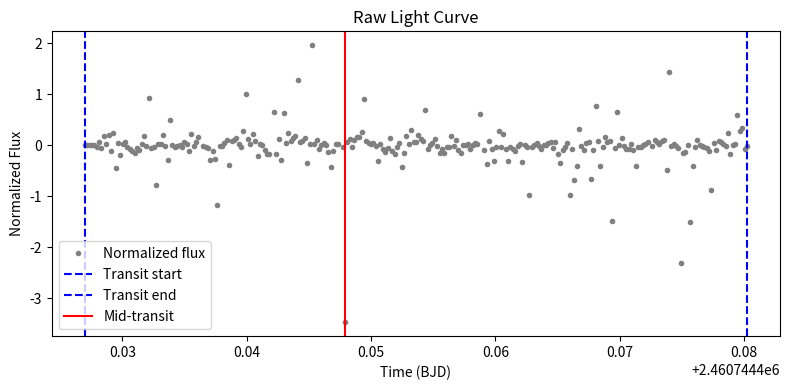
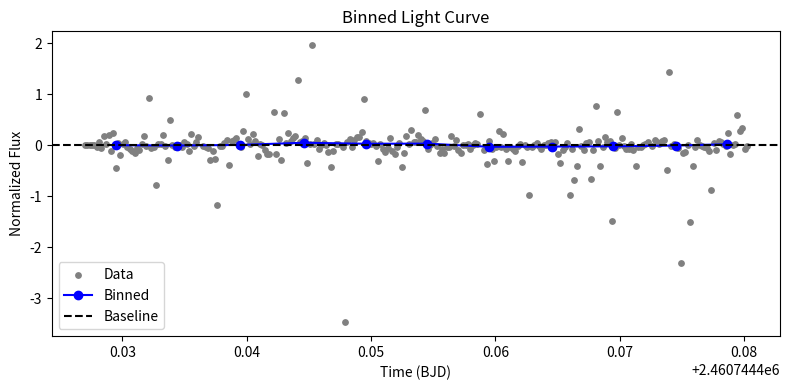
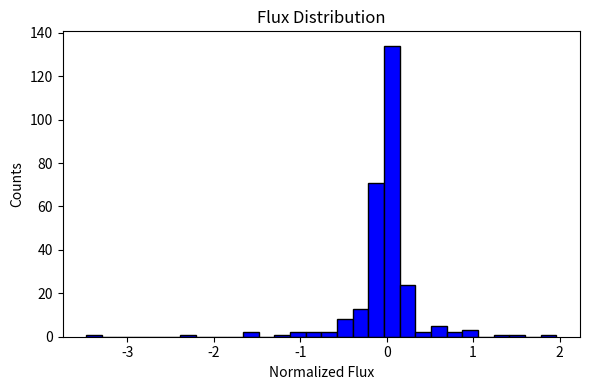
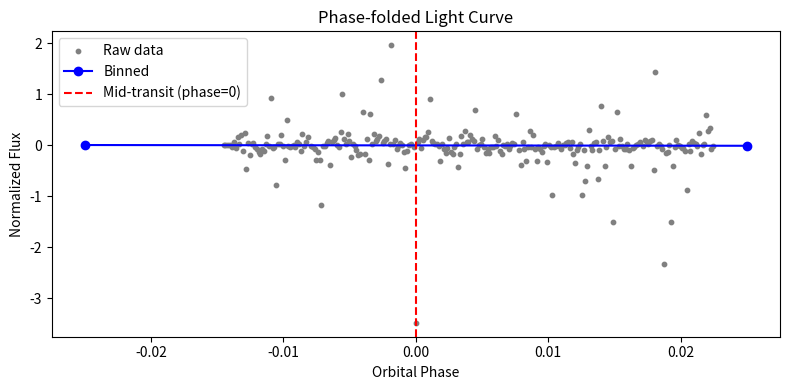

These charts were generated, in order, by the following Python code:
import numpy as np
import matplotlib.pyplot as plt

times_text = """
Times: 2460744.42697611 2460744.42716597 2460744.42735613 2460744.42754617
 2460744.42773636 2460744.42792655 2460744.42811682 2460744.42830703
 2460744.4284972  2460744.42868733 2460744.4288775  2460744.42906893
 2460744.42926025 2460744.42945143 2460744.42964267 2460744.42983398
 2460744.4300241  2460744.43021431 2460744.43040446 2460744.4305946
 2460744.43078479 2460744.43097496 2460744.43116519 2460744.43135538
 2460744.43154557 2460744.43173577 2460744.43192594 2460744.43211611
 2460744.43230627 2460744.43249649 2460744.43268672 2460744.43287687
 2460744.43306704 2460744.43325722 2460744.43344739 2460744.43363758
 2460744.43382778 2460744.43401794 2460744.4342081  2460744.43439839
 2460744.43458857 2460744.43477878 2460744.43496856 2460744.43515879
 2460744.43534858 2460744.43553831 2460744.43572795 2460744.43591818
 2460744.43610836 2460744.43648878 2460744.43667896 2460744.43686919
 2460744.43705937 2460744.43724954 2460744.43743976 2460744.43762991
 2460744.43782011 2460744.43801029 2460744.43820045 2460744.43839062
 2460744.43858081 2460744.43877101 2460744.4389612  2460744.43915134
 2460744.4393415  2460744.43953174 2460744.43972192 2460744.43991209
 2460744.44010222 2460744.44029242 2460744.44048258 2460744.44067274
 2460744.44086263 2460744.44105234 2460744.44124254 2460744.44143271
 2460744.44162283 2460744.44181301 2460744.4420032  2460744.44219341
 2460744.44238357 2460744.44257373 2460744.44276388 2460744.44295406
 2460744.44314421 2460744.44333438 2460744.44352457 2460744.44371477
 2460744.44390497 2460744.44409515 2460744.44428532 2460744.44447555
 2460744.44466577 2460744.44485598 2460744.44504612 2460744.44523632
 2460744.44542671 2460744.44561686 2460744.44580703 2460744.44599724
 2460744.44618743 2460744.44637758 2460744.44656786 2460744.44675811
 2460744.44694828 2460744.44713848 2460744.44732864 2460744.44751888
 2460744.4477086  2460744.44789832 2460744.44808847 2460744.44827856
 2460744.44846869 2460744.44865843 2460744.44884857 2460744.44903874
 2460744.44922842 2460744.44941853 2460744.44960867 2460744.44979879
 2460744.44998893 2460744.45017912 2460744.45036929 2460744.45055944
 2460744.45074958 2460744.45093978 2460744.45113    2460744.45132017
 2460744.45151026 2460744.45170044 2460744.45189062 2460744.45208076
 2460744.45227097 2460744.45246102 2460744.45265121 2460744.45284137
 2460744.45303156 2460744.45322173 2460744.45341192 2460744.4536021
 2460744.45379221 2460744.4539824  2460744.45417254 2460744.45436272
 2460744.4545529  2460744.45474301 2460744.4549332  2460744.4551234
 2460744.45531357 2460744.45550374 2460744.45569393 2460744.45588408
 2460744.45607425 2460744.45626442 2460744.45645455 2460744.4566447
 2460744.45683488 2460744.45702516 2460744.45721532 2460744.45740548
 2460744.45759565 2460744.45778585 2460744.45797605 2460744.45816627
 2460744.45835644 2460744.45854669 2460744.45873691 2460744.4589271
 2460744.45911734 2460744.45930753 2460744.45949785 2460744.45968926
 2460744.45987944 2460744.46006965 2460744.46025981 2460744.46044997
 2460744.46064012 2460744.46083146 2460744.46102279 2460744.46121259
 2460744.46140278 2460744.46159297 2460744.46178315 2460744.46197327
 2460744.46216469 2460744.46235487 2460744.46254501 2460744.46273519
 2460744.46292517 2460744.46311537 2460744.46330555 2460744.46349569
 2460744.46368583 2460744.46387603 2460744.46406618 2460744.46425637
 2460744.46444648 2460744.46463665 2460744.46482708 2460744.46501714
 2460744.46520732 2460744.46539749 2460744.46558768 2460744.46577783
 2460744.46596802 2460744.46615819 2460744.46634843 2460744.46653859
 2460744.46672882 2460744.46691899 2460744.46710887 2460744.46729913
 2460744.46748927 2460744.46767942 2460744.46786965 2460744.46805979
 2460744.46824977 2460744.46843989 2460744.46863009 2460744.46882024
 2460744.46901042 2460744.46920061 2460744.46939076 2460744.46958092
 2460744.46977105 2460744.46996119 2460744.4701514  2460744.47034158
 2460744.4705318  2460744.470722   2460744.47091219 2460744.4711023
 2460744.47129243 2460744.47148193 2460744.47167209 2460744.47186223
 2460744.47205194 2460744.47224198 2460744.47243216 2460744.47262232
 2460744.47281251 2460744.47300262 2460744.47319278 2460744.47338297
 2460744.47357315 2460744.47376333 2460744.47395352 2460744.47414368
 2460744.47433383 2460744.47452413 2460744.47471426 2460744.47490453
 2460744.47509467 2460744.47528485 2460744.47547504 2460744.47566524
 2460744.47585544 2460744.47604559 2460744.47623598 2460744.47642617
 2460744.47661635 2460744.47680647 2460744.47699664 2460744.47718684
 2460744.47737703 2460744.47756721 2460744.4777574  2460744.4779476
 2460744.47813778 2460744.47832792 2460744.478518   2460744.47870818
 2460744.4788983  2460744.47908848 2460744.47927865 2460744.47946871
 2460744.47965887 2460744.47984904 2460744.48003918 2460744.48022937
"""

fluxes_text = """
Fluxes: 1.16761921e-02  4.78884973e-03 -4.90197296e-03  3.31585988e-02
  5.80431693e-02 -2.31374297e-01  4.63702988e-01 -3.93999242e-01
  1.23127382e+00  2.19717977e-01  1.43946618e+00 -8.19517785e-01
  1.68799146e+00 -3.23401553e+00  2.99359792e-01 -1.37338206e+00
  1.64719575e-01  3.82854671e-01 -2.82463523e-01 -5.36643157e-01
 -8.63545331e-01 -1.12670228e+00 -4.34362737e-01 -7.23255458e-01
  1.48145824e-01  1.25767272e+00 -6.67940385e-02  6.58604809e+00
 -3.75510863e-01 -1.88953422e-01 -5.47944302e+00  1.62908001e-01
  2.28629226e-01  1.41072392e+00 -9.90723093e-02 -2.00715173e+00
  3.57290309e+00 -2.15196635e-02 -2.79630119e-01 -4.51919636e-02
  9.44554645e-02 -2.47584687e-01  4.75572592e-01  2.37710874e-01
 -7.97874722e-01  1.57548551e+00 -3.99626107e-02  4.32322738e-01
  1.19277487e+00 -1.29549535e-01 -1.77357962e-01 -4.33784280e-01
 -2.07098234e+00 -8.54378945e-01 -1.98423153e+00 -8.31693512e+00
 -1.07534623e-01 -9.64626795e-02  3.12564939e-01  6.82896869e-01
 -2.71082041e+00  5.46840879e-01  7.10799918e-01  9.72119530e-01
  1.10506272e-01 -1.77435900e-01  1.92754335e+00  7.08774915e+00
  8.86083615e-01  1.41583029e-01  1.62496313e+00  6.13196422e-01
 -1.55602871e+00  2.08941666e-01 -2.25523914e-02 -6.52035573e-01
 -1.26390400e+00 -1.19103916e+00 -3.28010967e+01  4.66883084e+00
 -1.19140730e+00  8.92648605e-01 -1.98916778e+00  4.43017323e+00
  2.68195216e-01  1.63853981e+00  6.46844635e-01  9.38439386e-01
  1.27971431e+00  9.11943711e+00  4.06814801e-01  5.75075925e-01
  9.45379692e-01 -2.53981430e+00  2.41559598e-01  1.39249719e+01
  1.39190220e-01  7.71357323e-01 -5.19945395e-01 -8.41296068e-03
  2.84004373e-01 -2.55809256e-03 -9.08945563e-01 -3.08004718e+00
 -8.09583738e-01  1.03972257e-01  1.55571837e-01  3.59098157e+01
 -2.35782073e-01 -2.46450076e+01  4.78106598e-01  9.04919766e-01
 -2.88876356e-01  7.42748387e-01  1.14601310e+00  1.18077328e+00
  1.87571139e+00  6.42706013e+00  6.53964148e-01  2.80751108e-01
  2.10576947e-01  2.69508148e-01 -8.77307914e-02 -2.18906590e+00
  2.06510189e-01 -4.61721564e-01 -9.86259938e-01 -3.41380382e-01
  9.79051194e-01 -8.59071264e-01 -1.20778658e+00 -2.56115312e-01
  2.46593155e-01 -2.99436960e+00 -1.14570940e+00  1.34190755e+00
  1.97906527e-01  2.06725560e+00  4.09352079e-01  4.09349248e-01
  1.48344759e+00  8.99965023e-01  6.00086388e-01  4.94378800e+00
 -5.42572573e-01  5.96240069e-02  2.58338569e-01  9.17811633e-01
 -1.72885410e-01 -1.07878910e+00 -5.35391730e-01 -1.06520537e+00
 -2.35216109e-01 -1.75894782e-01  1.30168531e+00 -1.27399100e-01
  7.00015361e-01 -7.26708867e-01 -1.13877951e+00  4.24476748e-02
 -1.51120531e-02  1.58613411e-01 -4.79013258e-01 -9.18119488e-03
  3.66213313e-01  1.72727830e-01  4.33078688e+00 -1.15502570e+02
 -6.07168338e-01 -2.66585718e+00  5.48111295e-01 -4.69533195e-01
 -2.14689760e+00 -2.41340248e-01  2.02524032e+00 -2.84627222e-01
  1.50044001e+00 -5.20733890e-01 -2.15613700e+00 -1.89459253e-01
 -5.31749934e-01 -8.52611127e-01 -6.85405897e-02  1.33116870e-01
 -2.33738987e+00  4.76112713e-02 -2.83981345e-01 -6.94089456e+00
 -1.84187069e-01 -3.03734847e-02  2.93591426e-01 -1.01318487e-01
 -5.22351922e-01  5.67726053e-02  6.03092712e-03  3.04305614e-01
  4.99045482e-01 -3.35915989e-01  5.05679815e-01 -1.23669181e+00
 -2.42323907e+00 -6.89919266e-01 -1.81502931e-01  2.59219212e-01
 -6.90197975e+00 -5.64567313e-01 -4.90316042e+00 -2.84018927e+00
  2.19126024e+00 -1.04731105e-01 -5.94027078e-01  2.81909449e-01
  4.97830311e-01 -4.70045640e+00 -6.12670884e-01  5.43693952e+00
  6.39576520e-01 -2.85935946e+00 -2.09311201e-01  1.16910148e+00
  4.64493839e-01  6.10289904e-01 -1.05715996e+01 -4.53832746e-01
  4.67585035e+00 -1.39973733e-02  9.49793101e-01 -9.84411850e-02
 -5.59820102e-01 -5.48737639e-01  1.51240972e-01 -6.60942067e-01
 -2.84476324e+00 -2.90584595e-01 -2.52188144e-01  3.80526105e-02
  1.97218385e-01  4.51203975e-01 -6.70900444e+01 -1.03355563e-01
  7.27519975e-01  5.15727267e-01  2.39252819e-01  5.82003956e-01
  7.76179776e-01 -3.45980388e+00  1.01546011e+01 -4.82213355e-02
  1.84012485e-01 -4.07371961e-02 -4.34951350e-01 -1.64256115e+01
 -1.01607746e+00 -9.35421169e-01  7.86885586e-02 -1.06585338e+01
 -2.82121052e+00 -2.26966588e-01  7.94438423e-01  9.60297512e-02
 -4.81084869e-02 -3.01539649e-01 -3.21309637e-01 -7.48755948e-01
 -6.20849813e+00  2.55445900e-01 -7.10097893e-01  6.15566902e-01
  4.01897677e-01  2.02656511e-01 -4.58818704e-02  1.67267709e+00
 -1.25606763e+00  1.01696827e-01  1.57689999e-01  4.19039064e+00
  1.93923218e+00  2.45375315e+00 -4.89694070e-01 -9.40672642e-02
"""
import numpy as np
import re

binned_text = """
Avg Flux per 0.02h:
  Hour 0.01: 0.0206
  Hour 0.03: 0.2674
  Hour 0.05: -0.1413
  Hour 0.07: -0.1316
  Hour 0.09: -0.7023
  Hour 0.11: 0.0363
  Hour 0.13: 0.1355
  Hour 0.15: -0.0608
  Hour 0.17: 0.8066
  Hour 0.19: 0.1400
  Hour 0.21: 0.4725
  Hour 0.23: -0.2469
  Hour 0.25: -3.3066
  Hour 0.27: -0.3839
  Hour 0.29: 0.5851
  Hour 0.31: 1.9731
  Hour 0.33: 0.2228
  Hour 0.35: -0.7824
  Hour 0.37: -6.0840
  Hour 0.39: 1.7459
  Hour 0.41: 2.4639
  Hour 0.43: 3.1430
  Hour 0.45: 0.0955
  Hour 0.47: -0.9034
  Hour 0.49: 8.9834
  Hour 0.51: -5.8877
  Hour 0.53: 2.2745
  Hour 0.55: 0.3537
  Hour 0.57: -0.7037
  Hour 0.59: -0.3573
  Hour 0.61: -1.0374
  Hour 0.63: 0.8852
  Hour 0.65: 1.9818
  Hour 0.67: 0.1733
  Hour 0.69: -0.6175
  Hour 0.71: 0.4246
  Hour 0.73: -0.3359
  Hour 0.75: 0.0127
  Hour 0.77: -28.6112
  Hour 0.79: -0.0569
  Hour 0.81: -0.3653
  Hour 0.83: -0.3018
  Hour 0.85: -2.3787
  Hour 0.87: -0.0056
  Hour 0.89: 0.0688
  Hour 0.91: -0.8725
  Hour 0.93: -1.8785
  Hour 0.95: -1.2443
  Hour 0.97: -1.1287
  Hour 0.99: 0.4790
  Hour 1.01: -2.0819
  Hour 1.03: 1.2895
  Hour 1.05: -0.3433
  Hour 1.07: -0.8374
  Hour 1.09: -16.6362
  Hour 1.11: 0.5681
  Hour 1.13: 1.7076
  Hour 1.15: -3.7706
  Hour 1.17: -3.4070
  Hour 1.19: 0.1352
  Hour 1.21: -1.5466
  Hour 1.23: 0.2936
  Hour 1.25: 0.9733
  Hour 1.27: 0.9523
"""
lines = binned_text.strip().split('\n')

hour_vals = []
flux_vals = []
pattern = re.compile(r'^Hour\s+([\d.]+):\s+([\-0-9.]+)$')

for line in lines:
    line = line.strip()
    if line.startswith("Avg Flux per"):
        continue
    
    match = pattern.match(line)
    if match:
        hour_str = match.group(1) 
        flux_str = match.group(2)  
        
        hour_vals.append(float(hour_str))
        flux_vals.append(float(flux_str))

hour_array = np.array(hour_vals)
flux_array = np.array(flux_vals)


times_text_clean = times_text.replace("Times:", "").strip()
fluxes_text_clean = fluxes_text.replace("Fluxes:", "").strip()

time_bjd = np.fromstring(times_text_clean, sep=' ')
flux_rel = np.fromstring(fluxes_text_clean, sep=' ')

print("Times array shape:", time_bjd.shape)
print("Fluxes array shape:", flux_rel.shape)
print("First few times =", time_bjd[:5])
print("First few fluxes =", flux_rel[:5])

# use time_bjd and flux_rel as the transit data
time = time_bjd.copy()
flux = flux_rel.copy()

mask_valid = np.isfinite(time) & np.isfinite(flux)
time = time[mask_valid]
flux = flux[mask_valid]

# compute median and standard deviation for outlier clipping
median_flux = np.median(flux)
std_flux = np.std(flux)
# clip values that deviate by more than 3 sigma
outlier_mask = np.abs(flux - median_flux) > 3 * std_flux
inlier_mask = ~outlier_mask
time_clean = time[inlier_mask]
flux_clean = flux[inlier_mask]

print("Number of inliers =", len(flux_clean))
print("Number of outliers =", np.sum(outlier_mask))
print("flux_clean min, max =", flux_clean.min(), flux_clean.max())

# here we assume the highest flux values represent the baseline.
if flux_clean.size > 0:
    baseline_guess = np.nanmedian(np.sort(flux_clean)[-max(1, int(0.05*len(flux_clean))) :])
else:
    baseline_guess = 1.0

# identify OOT points as those with flux >= 0.99*baseline_guess
OOT_mask = flux_clean >= 0.99 * baseline_guess
OOT_flux = flux_clean[OOT_mask]
OOT_time = time_clean[OOT_mask]

if len(OOT_flux) >= 3:
    baseline_level = np.nanmedian(OOT_flux)
else:
    print("Not enough out-of-transit points. Assuming baseline = 1.")
    baseline_level = 1.0

print("Assumed baseline level =", baseline_level)

# normalize flux by the assumed baseline level
norm_flux = flux_clean / baseline_level

if norm_flux.size > 0:
    min_flux_val = np.nanmin(norm_flux)
    transit_depth_percent = (1.0 - min_flux_val) * 100.0
    min_index = int(np.nanargmin(norm_flux))
    observed_mid_time = time_clean[min_index]
else:
    min_flux_val = np.nan
    transit_depth_percent = np.nan
    observed_mid_time = np.nan

# identify in-transit points as those with normalized flux < 0.99
in_transit_mask = norm_flux < 0.99
if np.any(in_transit_mask):
    t_ingress = time_clean[np.where(in_transit_mask)[0][0]]
    t_egress = time_clean[np.where(in_transit_mask)[0][-1]]
    transit_duration_days = t_egress - t_ingress
else:
    transit_duration_days = time_clean[-1] - time_clean[0]
transit_duration_minutes = transit_duration_days * 24 * 60

print(f"Transit depth: {transit_depth_percent:.2f}%")
print(f"Transit duration: {transit_duration_minutes:.1f} minutes")
print(f"Observed mid-transit time: {observed_mid_time:.6f} BJD")

#raw light curve
plt.figure(figsize=(8, 4))
plt.plot(time_clean, norm_flux, '.', color='gray', label='Normalized flux')
if np.any(in_transit_mask):
    plt.axvline(t_ingress, color='blue', linestyle='--', label='Transit start')
    plt.axvline(t_egress, color='blue', linestyle='--', label='Transit end')
plt.axvline(observed_mid_time, color='red', linestyle='-', label='Mid-transit')
plt.xlabel("Time (BJD)")
plt.ylabel("Normalized Flux")
plt.title("Raw Light Curve")
plt.legend(loc='best')
plt.tight_layout()
plt.show()

# binned light curve
bin_width_days = 0.005  # 7.2 minutes ish
bins = np.arange(time_clean.min(), time_clean.max() + bin_width_days, bin_width_days)
binned_time = []
binned_flux = []
for i in range(len(bins) - 1):
    mask_bin = (time_clean >= bins[i]) & (time_clean < bins[i+1])
    if np.sum(mask_bin) > 0:
        binned_time.append(np.mean(time_clean[mask_bin]))
        binned_flux.append(np.nanmedian(norm_flux[mask_bin]))
binned_time = np.array(binned_time)
binned_flux = np.array(binned_flux)

plt.figure(figsize=(8, 4))
plt.scatter(time_clean, norm_flux, s=15, color='gray', label='Data')
plt.plot(binned_time, binned_flux, '-o', color='blue', label='Binned')
plt.axhline(0, color='black', linestyle='--', label='Baseline')
plt.xlabel("Time (BJD)")
plt.ylabel("Normalized Flux")
plt.title("Binned Light Curve")
plt.legend(loc='best')
plt.tight_layout()
plt.show()

# histogram of normalized flux
plt.figure(figsize=(6, 4))
if norm_flux.size > 0:
    counts, bin_edges = np.histogram(norm_flux, bins=30)
    plt.hist(norm_flux, bins=30, color='blue', edgecolor='black')
    plt.xlabel("Normalized Flux")
    plt.ylabel("Counts")
    plt.title("Flux Distribution")
else:
    plt.text(0.5, 0.5, "No flux data available", ha='center', transform=plt.gca().transAxes)
plt.tight_layout()
plt.show()

# phase-folded light curve
published_T0 = observed_mid_time 
period_days = 1.4404          
phase = ((time_clean - published_T0) / period_days) % 1
phase[phase > 0.5] -= 1.0
# Bin the phase-folded data
num_phase_bins = 20
phase_bin_edges = np.linspace(-0.5, 0.5, num_phase_bins + 1)
phase_binned = []
flux_phase_binned = []
# sort phase and flux by phase for binning
sort_idx = np.argsort(phase)
phase_sorted = phase[sort_idx]
flux_sorted = norm_flux[sort_idx]
for i in range(num_phase_bins):
    mask_p = (phase_sorted >= phase_bin_edges[i]) & (phase_sorted < phase_bin_edges[i+1])
    if np.any(mask_p):
        phase_binned.append((phase_bin_edges[i] + phase_bin_edges[i+1]) / 2)
        flux_phase_binned.append(np.nanmedian(flux_sorted[mask_p]))
phase_binned = np.array(phase_binned)
flux_phase_binned = np.array(flux_phase_binned)

plt.figure(figsize=(8, 4))
plt.scatter(phase, norm_flux, s=10, color='gray', label='Raw data')
plt.plot(phase_binned, flux_phase_binned, '-o', color='blue', label='Binned')
plt.axvline(0, color='red', linestyle='--', label='Mid-transit (phase=0)')
plt.xlabel("Orbital Phase")
plt.ylabel("Normalized Flux")
plt.title("Phase-folded Light Curve")
plt.legend(loc='best')
plt.tight_layout()
plt.show()